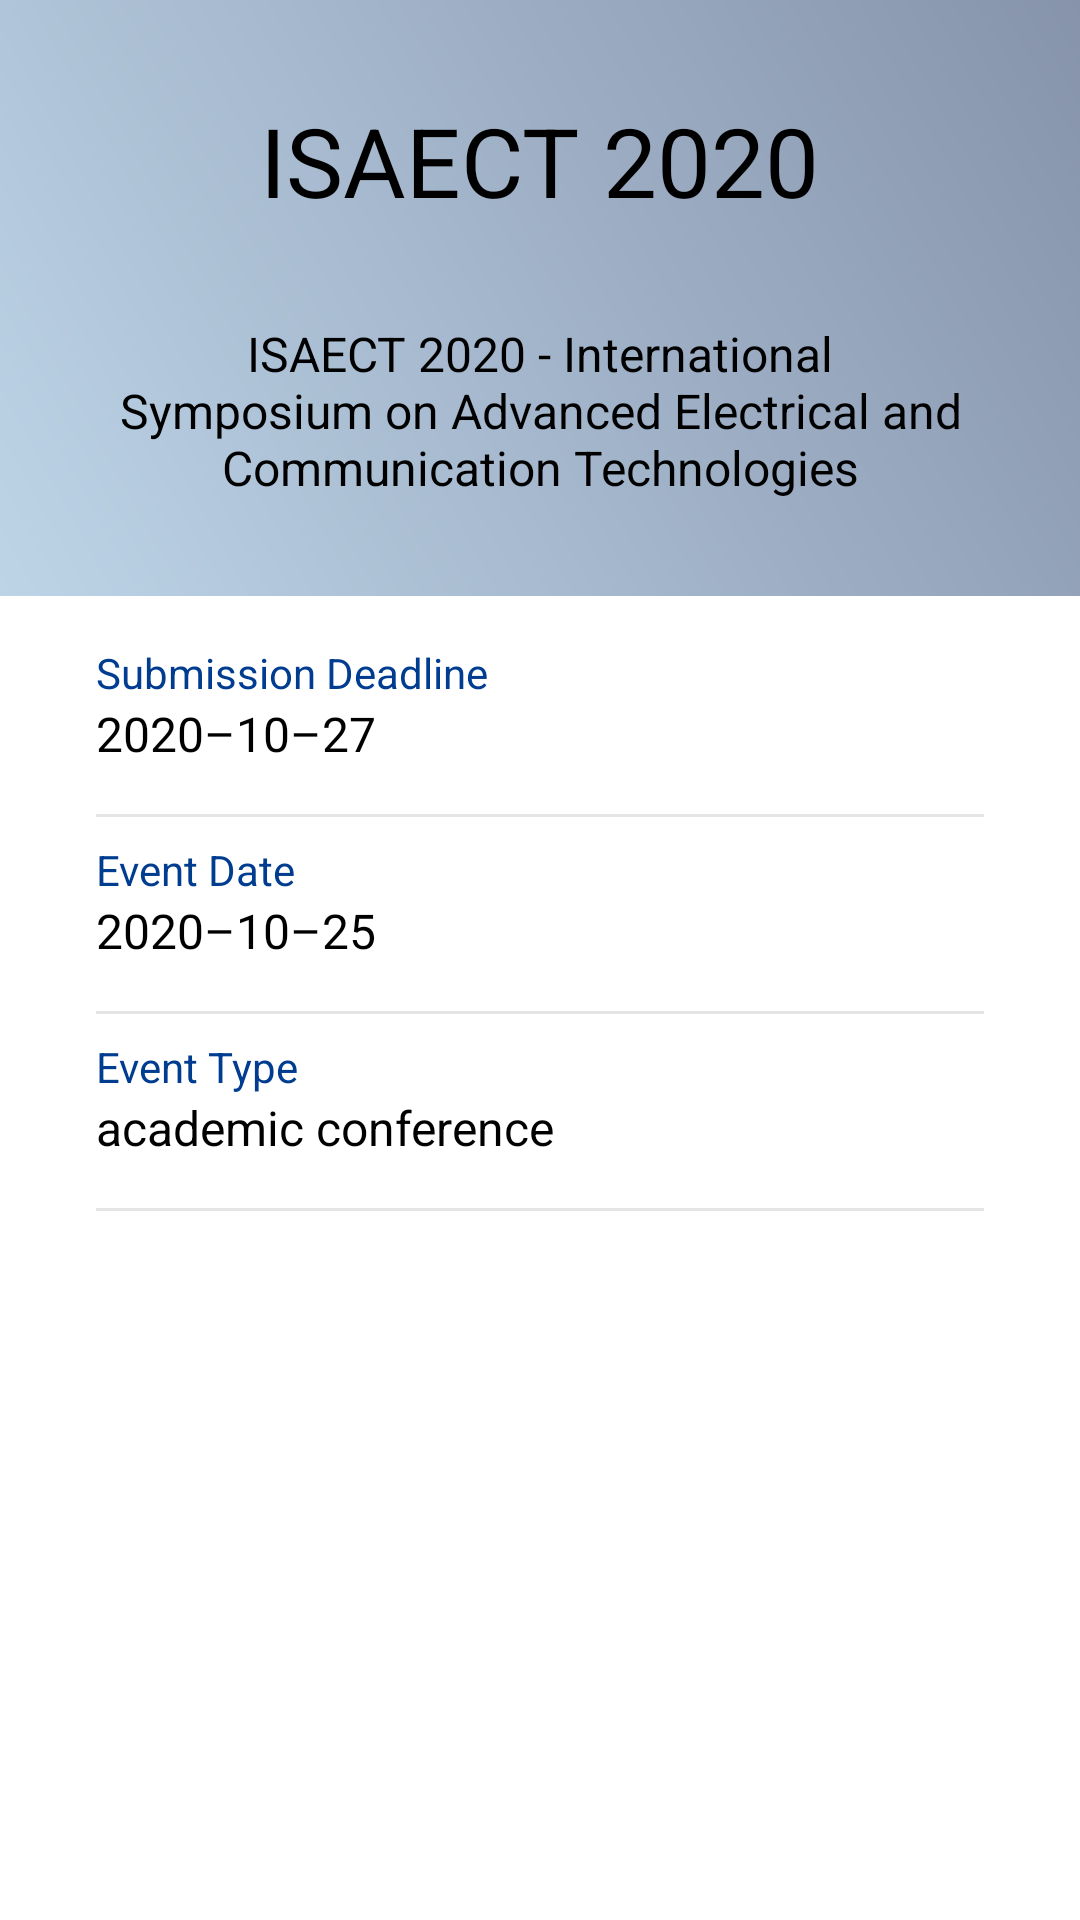

Layout XML and referenced resources for this Android screen:
<!-- AndroidManifest.xml: application theme Theme.PaperLayer -->
<!-- res/layout/fragment_event.xml -->
<?xml version="1.0" encoding="utf-8"?>
<androidx.constraintlayout.widget.ConstraintLayout xmlns:android="http://schemas.android.com/apk/res/android"
    xmlns:app="http://schemas.android.com/apk/res-auto"
    xmlns:tools="http://schemas.android.com/tools"
    android:layout_width="match_parent"
    android:layout_height="match_parent"
    tools:context=".event.EventDetailFragment">

    <ProgressBar
        android:id="@+id/progressBarEvent"
        style="?android:attr/progressBarStyle"
        android:layout_width="wrap_content"
        android:layout_height="wrap_content"
        android:visibility="gone"
        app:layout_constraintBottom_toBottomOf="parent"
        app:layout_constraintEnd_toEndOf="parent"
        app:layout_constraintStart_toStartOf="parent"
        app:layout_constraintTop_toTopOf="parent" />

    <LinearLayout
        android:id="@+id/layoutEventWrapper"
        android:layout_width="match_parent"
        android:layout_height="match_parent"
        android:orientation="vertical"
        app:layout_constraintStart_toStartOf="parent"
        app:layout_constraintTop_toTopOf="parent">

        <LinearLayout
            android:layout_width="match_parent"
            android:layout_height="wrap_content"
            android:padding="@dimen/padding_lg"
            android:background="@drawable/gradient"
            android:orientation="vertical">

            <TextView
                android:id="@+id/textViewEventTitle"
                android:layout_width="wrap_content"
                android:layout_height="wrap_content"
                android:layout_gravity="center"
                android:layout_marginBottom="@dimen/margin_lg"
                android:gravity="center"
                android:text="@string/event_title_placeholder"
                android:textColor="@color/colorBlack"
                android:textSize="32sp" />

            <TextView
                android:id="@+id/textViewEventDescription"
                android:layout_width="wrap_content"
                android:layout_height="wrap_content"
                android:layout_gravity="center"
                android:gravity="center"
                android:text="@string/event_description_placeholder"
                android:textColor="@color/colorBlack"
                android:textSize="16sp" />
        </LinearLayout>

        <LinearLayout
            android:layout_width="match_parent"
            android:layout_height="wrap_content"
            android:orientation="vertical"
            android:paddingHorizontal="@dimen/padding_lg"
            android:paddingVertical="@dimen/padding_md">

            <LinearLayout
                android:layout_width="match_parent"
                android:layout_height="wrap_content"
                android:layout_marginBottom="@dimen/margin_sm"
                android:orientation="vertical">

                <TextView
                    android:layout_width="match_parent"
                    android:layout_height="wrap_content"
                    android:text="@string/event_deadline_date_header"
                    android:textColor="@color/primaryDarkColor"
                    android:textSize="14sp" />

                <TextView
                    android:id="@+id/textViewEventDeadline"
                    android:layout_width="match_parent"
                    android:layout_height="wrap_content"
                    android:fontFamily="sans-serif-light"
                    android:text="@string/event_deadline_date_placeholder"
                    android:textColor="#000000"
                    android:textSize="16sp" />

            </LinearLayout>

            <View
                android:layout_width="match_parent"
                android:layout_height="1dp"
                android:layout_marginVertical="@dimen/margin_sm"
                android:background="@color/colorGray" />

            <LinearLayout
                android:layout_width="match_parent"
                android:layout_height="wrap_content"
                android:layout_marginBottom="@dimen/margin_sm"
                android:orientation="vertical">

                <TextView
                    android:layout_width="match_parent"
                    android:layout_height="wrap_content"
                    android:text="@string/event_date_header"
                    android:textColor="@color/primaryDarkColor"
                    android:textSize="14sp" />

                <TextView
                    android:id="@+id/textViewEventDate"
                    android:layout_width="match_parent"
                    android:layout_height="wrap_content"
                    android:fontFamily="sans-serif-light"
                    android:text="@string/event_date_placeholder"
                    android:textColor="#000000"
                    android:textSize="16sp" />

            </LinearLayout>

            <View
                android:layout_width="match_parent"
                android:layout_height="1dp"
                android:layout_marginVertical="@dimen/margin_sm"
                android:background="@color/colorGray" />

            <LinearLayout
                android:layout_width="match_parent"
                android:layout_height="wrap_content"
                android:layout_marginBottom="@dimen/margin_sm"
                android:orientation="vertical">

                <TextView
                    android:layout_width="match_parent"
                    android:layout_height="wrap_content"
                    android:text="@string/event_type_header"
                    android:textColor="@color/primaryDarkColor"
                    android:textSize="14sp" />

                <TextView
                    android:id="@+id/textViewEventType"
                    android:layout_width="match_parent"
                    android:layout_height="wrap_content"
                    android:fontFamily="sans-serif-light"
                    android:text="@string/event_type_placeholder"
                    android:textColor="#000000"
                    android:textSize="16sp" />

            </LinearLayout>

            <View
                android:layout_width="match_parent"
                android:layout_height="1dp"
                android:layout_marginVertical="@dimen/margin_sm"
                android:background="@color/colorGray" />
        </LinearLayout>

    </LinearLayout>

</androidx.constraintlayout.widget.ConstraintLayout>
<!-- resources referenced by this layout -->
<resources>
  <color name="colorBlack">#000000</color>
  <color name="colorGray">#E5E5E5</color>
  <color name="primaryDarkColor">#003c8f</color>
  <dimen name="margin_lg">32dp</dimen>
  <dimen name="margin_sm">8dp</dimen>
  <dimen name="padding_lg">32dp</dimen>
  <dimen name="padding_md">16dp</dimen>
  <!-- drawable gradient (drawable) -->
  <?xml version="1.0" encoding="utf-8"?>
  <shape xmlns:android="http://schemas.android.com/apk/res/android"
      android:shape="rectangle">
  
      <gradient
          android:angle="45"
          android:startColor="#BDD4E7"
          android:endColor="#8693AB"/>
  </shape>
  <string name="event_date_header">Event Date</string>
  <string name="event_date_placeholder">2020–10–25</string>
  <string name="event_deadline_date_header">Submission Deadline</string>
  <string name="event_deadline_date_placeholder">2020–10–27</string>
  <string name="event_description_placeholder">ISAECT 2020 - International Symposium on Advanced Electrical and Communication Technologies</string>
  <string name="event_title_placeholder">ISAECT 2020</string>
  <string name="event_type_header">Event Type</string>
  <string name="event_type_placeholder">academic conference</string>
  <style name="Theme.PaperLayer" parent="Theme.MaterialComponents.DayNight.NoActionBar">
          
          <item name="colorPrimary">@color/primaryColor</item>
          <item name="colorPrimaryVariant">@color/primaryLightColor</item>
          <item name="colorOnPrimary">@color/colorWhite</item>
          
          <item name="colorSecondary">@color/secondaryColor</item>
          <item name="colorSecondaryVariant">@color/secondaryLightColor</item>
          <item name="colorOnSecondary">@color/colorBlack</item>
          
          <item name="android:statusBarColor" tools:targetApi="l">?attr/colorPrimaryVariant</item>
          
          <item name="fontFamily">@font/roboto</item>
      </style>
  <color name="primaryColor">#29465b</color>
  <color name="primaryLightColor">#5e92f3</color>
  <color name="colorWhite">#ffffff</color>
  <color name="secondaryColor">#90caf9</color>
  <color name="secondaryLightColor">#c3fdff</color>
</resources>
